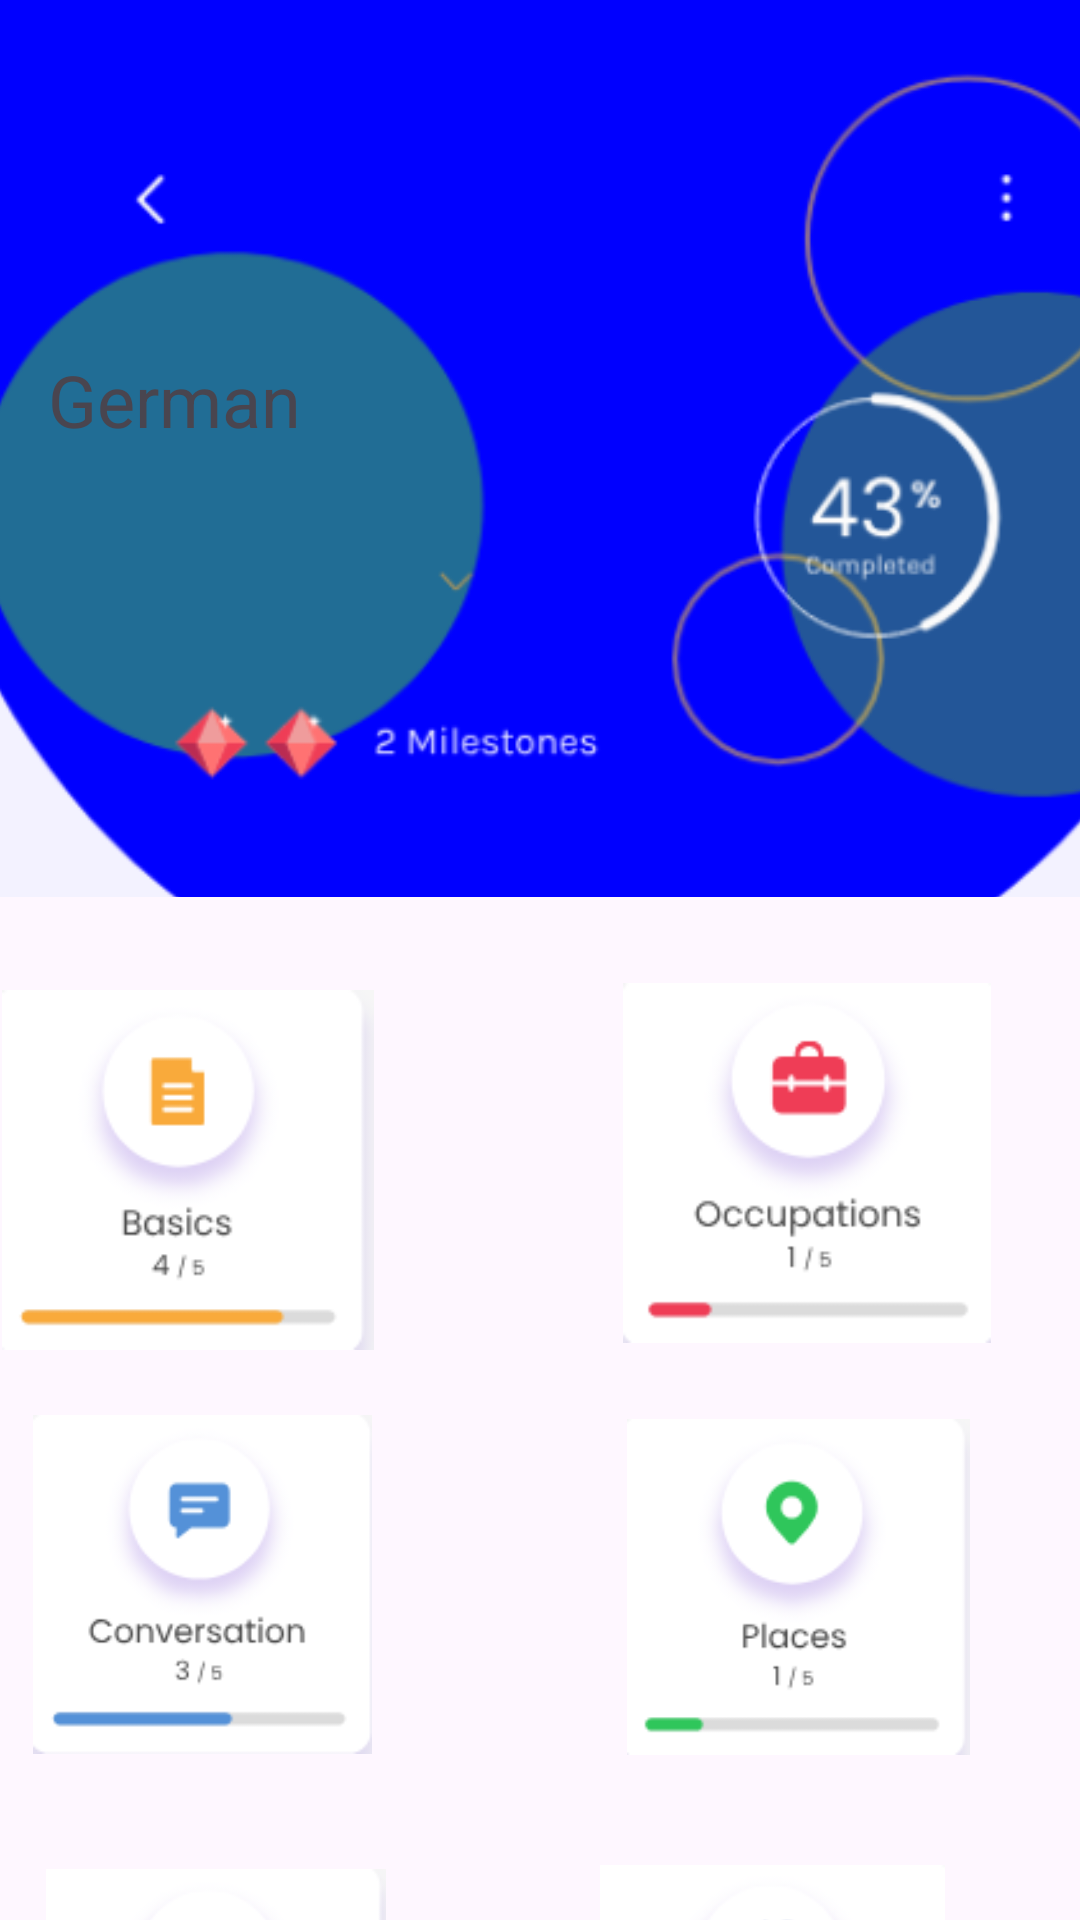

Reconstruct the res/layout file that produces this screen, plus the resources it refers to.
<!-- AndroidManifest.xml: application theme Theme.EjemploIPV052023 -->
<!-- res/layout/activity_main5.xml -->
<?xml version="1.0" encoding="utf-8"?>
<androidx.constraintlayout.widget.ConstraintLayout xmlns:android="http://schemas.android.com/apk/res/android"
    xmlns:app="http://schemas.android.com/apk/res-auto"
    xmlns:tools="http://schemas.android.com/tools"
    android:layout_width="match_parent"
    android:layout_height="match_parent"
    tools:context=".MainActivity5">

    <androidx.constraintlayout.widget.ConstraintLayout
        android:id="@+id/constraintLayout8"
        android:layout_width="391dp"
        android:layout_height="299dp"
        tools:layout_editor_absoluteX="1dp"
        tools:layout_editor_absoluteY="1dp">

        <ImageView
            android:id="@+id/imageView33"
            android:layout_width="623dp"
            android:layout_height="390dp"
            app:layout_constraintBottom_toBottomOf="parent"
            app:layout_constraintEnd_toEndOf="parent"
            app:layout_constraintHorizontal_bias="0.5"
            app:layout_constraintStart_toStartOf="parent"
            app:layout_constraintTop_toTopOf="parent"
            app:layout_constraintVertical_bias="0.5"
            app:srcCompat="@drawable/azul" />

        <Spinner
            android:id="@+id/spinner2"
            android:layout_width="107dp"
            android:layout_height="31dp"
            app:layout_constraintBottom_toBottomOf="parent"
            app:layout_constraintEnd_toEndOf="parent"
            app:layout_constraintHorizontal_bias="0.056"
            app:layout_constraintStart_toStartOf="parent"
            app:layout_constraintTop_toTopOf="parent"
            app:layout_constraintVertical_bias="0.615" />

        <TextView
            android:id="@+id/textView5"
            android:layout_width="97dp"
            android:layout_height="29dp"
            android:text="German"
            android:textSize="24sp"
            app:layout_constraintBottom_toBottomOf="parent"
            app:layout_constraintEnd_toEndOf="parent"
            app:layout_constraintHorizontal_bias="0.054"
            app:layout_constraintStart_toStartOf="parent"
            app:layout_constraintTop_toTopOf="parent"
            app:layout_constraintVertical_bias="0.433" />

    </androidx.constraintlayout.widget.ConstraintLayout>

    <androidx.constraintlayout.widget.ConstraintLayout
        android:layout_width="391dp"
        android:layout_height="483dp"
        app:layout_constraintBottom_toBottomOf="parent"
        app:layout_constraintEnd_toEndOf="parent"
        app:layout_constraintStart_toStartOf="parent"
        app:layout_constraintTop_toBottomOf="@+id/constraintLayout8"
        app:layout_constraintVertical_bias="0.0">

        <ImageView
            android:id="@+id/imageView25"
            android:layout_width="124dp"
            android:layout_height="122dp"
            app:layout_constraintBottom_toBottomOf="parent"
            app:layout_constraintEnd_toEndOf="parent"
            app:layout_constraintHorizontal_bias="0.059"
            app:layout_constraintStart_toStartOf="parent"
            app:layout_constraintTop_toTopOf="parent"
            app:layout_constraintVertical_bias="0.083"
            app:srcCompat="@drawable/basico" />

        <ImageView
            android:id="@+id/imageView26"
            android:layout_width="146dp"
            android:layout_height="120dp"
            app:layout_constraintBottom_toBottomOf="parent"
            app:layout_constraintEnd_toEndOf="parent"
            app:layout_constraintHorizontal_bias="0.861"
            app:layout_constraintStart_toStartOf="parent"
            app:layout_constraintTop_toTopOf="parent"
            app:layout_constraintVertical_bias="0.079"
            app:srcCompat="@drawable/rojo" />

        <ImageView
            android:id="@+id/imageView27"
            android:layout_width="133dp"
            android:layout_height="113dp"
            app:layout_constraintBottom_toBottomOf="parent"
            app:layout_constraintEnd_toEndOf="parent"
            app:layout_constraintHorizontal_bias="0.062"
            app:layout_constraintStart_toStartOf="parent"
            app:layout_constraintTop_toTopOf="parent"
            app:layout_constraintVertical_bias="0.467"
            app:srcCompat="@drawable/conversation" />

        <ImageView
            android:id="@+id/imageView28"
            android:layout_width="140dp"
            android:layout_height="112dp"
            app:layout_constraintBottom_toBottomOf="parent"
            app:layout_constraintEnd_toEndOf="parent"
            app:layout_constraintHorizontal_bias="0.84"
            app:layout_constraintStart_toStartOf="parent"
            app:layout_constraintTop_toTopOf="parent"
            app:layout_constraintVertical_bias="0.469"
            app:srcCompat="@drawable/places" />

        <ImageView
            android:id="@+id/imageView29"
            android:layout_width="142dp"
            android:layout_height="112dp"
            app:layout_constraintBottom_toBottomOf="parent"
            app:layout_constraintEnd_toEndOf="parent"
            app:layout_constraintHorizontal_bias="0.064"
            app:layout_constraintStart_toStartOf="parent"
            app:layout_constraintTop_toTopOf="parent"
            app:layout_constraintVertical_bias="0.873"
            app:srcCompat="@drawable/family" />

        <ImageView
            android:id="@+id/imageView34"
            android:layout_width="152dp"
            android:layout_height="115dp"
            app:layout_constraintBottom_toBottomOf="parent"
            app:layout_constraintEnd_toEndOf="parent"
            app:layout_constraintHorizontal_bias="0.822"
            app:layout_constraintStart_toStartOf="parent"
            app:layout_constraintTop_toTopOf="parent"
            app:layout_constraintVertical_bias="0.877"
            app:srcCompat="@drawable/foods" />
    </androidx.constraintlayout.widget.ConstraintLayout>
</androidx.constraintlayout.widget.ConstraintLayout>
<!-- resources referenced by this layout -->
<resources>
  <!-- drawable azul: png bitmap (drawable, 37098 bytes) -->
  <!-- drawable basico: png bitmap (drawable, 4482 bytes) -->
  <!-- drawable conversation: png bitmap (drawable, 4940 bytes) -->
  <!-- drawable family: png bitmap (drawable, 5316 bytes) -->
  <!-- drawable foods: png bitmap (drawable, 4403 bytes) -->
  <!-- drawable places: png bitmap (drawable, 4486 bytes) -->
  <!-- drawable rojo: png bitmap (drawable, 4824 bytes) -->
  <style name="Theme.EjemploIPV052023" parent="Base.Theme.EjemploIPV052023" />
  <style name="Base.Theme.EjemploIPV052023" parent="Theme.Material3.DayNight.NoActionBar">
          
          
      </style>
</resources>
